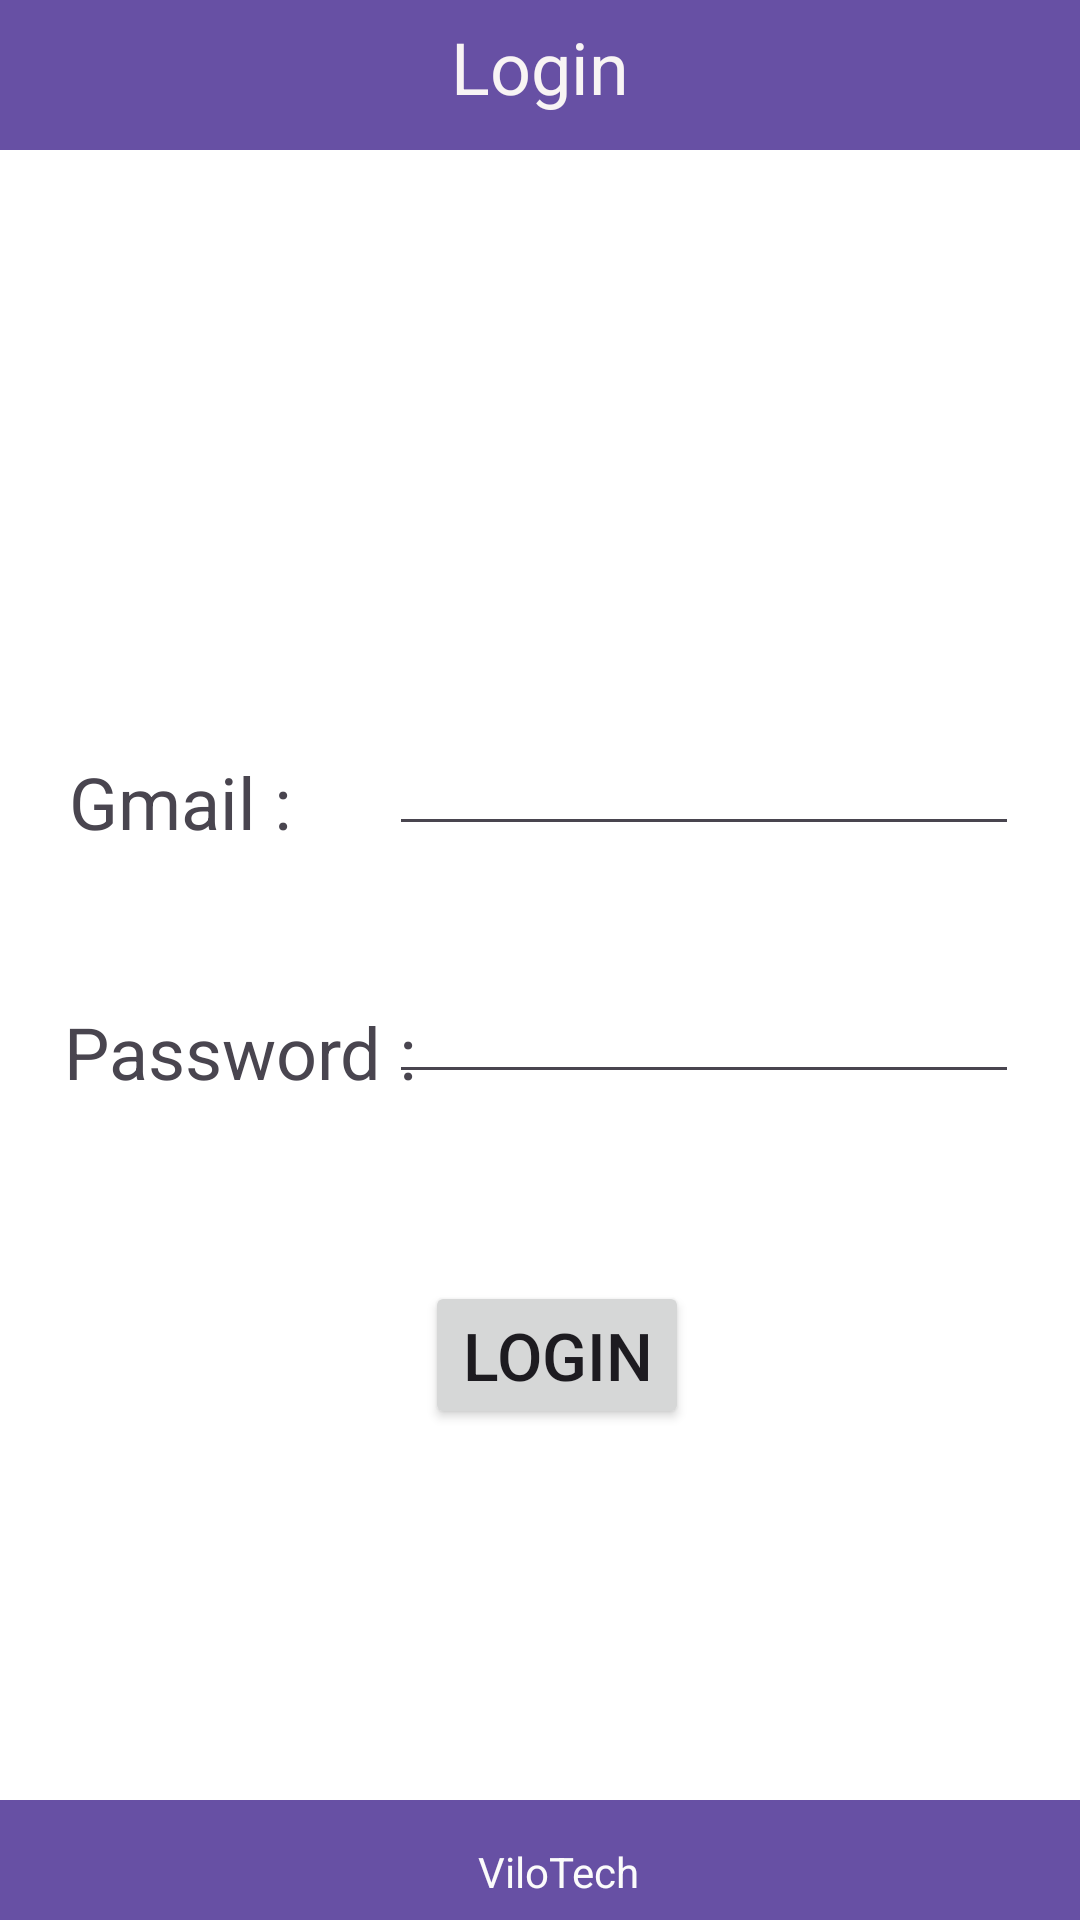

Produce the Android XML layout that renders to this screen, including the resource entries it uses.
<!-- AndroidManifest.xml: application theme Theme.ActivityOne -->
<!-- res/layout/activity_main.xml -->
<?xml version="1.0" encoding="utf-8"?>
<androidx.constraintlayout.widget.ConstraintLayout xmlns:android="http://schemas.android.com/apk/res/android"
    xmlns:app="http://schemas.android.com/apk/res-auto"
    xmlns:tools="http://schemas.android.com/tools"
    android:layout_width="match_parent"
    android:layout_height="match_parent"
    android:background="#FFFFFF"
    tools:context=".MainActivity">

    <Button
        android:id="@+id/btnOne"
        android:layout_width="wrap_content"
        android:layout_height="wrap_content"
        android:text="Login"
        android:textSize="22sp"
        app:iconSize="18dp"
        app:layout_constraintBottom_toBottomOf="parent"
        app:layout_constraintEnd_toEndOf="parent"
        app:layout_constraintHorizontal_bias="0.521"
        app:layout_constraintStart_toStartOf="parent"
        app:layout_constraintTop_toTopOf="parent"
        app:layout_constraintVertical_bias="0.723" />

    <androidx.appcompat.widget.Toolbar
        android:id="@+id/toolbar"
        android:layout_width="match_parent"
        android:layout_height="40dp"
        android:background="?attr/colorPrimary"
        android:minHeight="?attr/actionBarSize"
        android:theme="?attr/actionBarTheme"
        app:layout_constraintBottom_toBottomOf="parent"
        app:layout_constraintEnd_toEndOf="parent"
        app:layout_constraintStart_toStartOf="parent"
        app:layout_constraintTop_toTopOf="parent"
        app:layout_constraintVertical_bias="1.0" />

    <EditText
        android:id="@+id/email"
        android:layout_width="wrap_content"
        android:layout_height="wrap_content"
        android:ems="10"
        android:inputType="textEmailAddress"
        app:layout_constraintBottom_toBottomOf="parent"
        app:layout_constraintEnd_toEndOf="parent"
        app:layout_constraintHorizontal_bias="0.865"
        app:layout_constraintStart_toStartOf="parent"
        app:layout_constraintTop_toTopOf="parent"
        app:layout_constraintVertical_bias="0.402" />

    <EditText
        android:id="@+id/password"
        android:layout_width="wrap_content"
        android:layout_height="wrap_content"
        android:ems="10"
        android:inputType="text|textPassword|textAutoComplete"
        app:layout_constraintBottom_toBottomOf="parent"
        app:layout_constraintEnd_toEndOf="parent"
        app:layout_constraintHorizontal_bias="0.865"
        app:layout_constraintStart_toStartOf="parent"
        app:layout_constraintTop_toTopOf="parent"
        app:layout_constraintVertical_bias="0.54" />

    <TextView
        android:id="@+id/textView3"
        android:layout_width="wrap_content"
        android:layout_height="wrap_content"
        android:text="Password :"
        android:textSize="24sp"
        app:layout_constraintBottom_toBottomOf="parent"
        app:layout_constraintEnd_toEndOf="parent"
        app:layout_constraintHorizontal_bias="0.088"
        app:layout_constraintStart_toStartOf="parent"
        app:layout_constraintTop_toTopOf="parent"
        app:layout_constraintVertical_bias="0.55" />

    <TextView
        android:id="@+id/textView4"
        android:layout_width="wrap_content"
        android:layout_height="wrap_content"
        android:text="Gmail :"
        android:textSize="24sp"
        app:layout_constraintBottom_toBottomOf="parent"
        app:layout_constraintEnd_toEndOf="parent"
        app:layout_constraintHorizontal_bias="0.08"
        app:layout_constraintStart_toStartOf="parent"
        app:layout_constraintTop_toTopOf="parent"
        app:layout_constraintVertical_bias="0.413" />

    <TextView
        android:id="@+id/textView5"
        android:layout_width="wrap_content"
        android:layout_height="wrap_content"
        android:fontFamily="sans-serif"
        android:text="ViloTech"
        android:textColor="#FBFBFB"
        app:layout_constraintBottom_toBottomOf="@+id/toolbar"
        app:layout_constraintEnd_toEndOf="parent"
        app:layout_constraintHorizontal_bias="0.52"
        app:layout_constraintStart_toStartOf="parent"
        app:layout_constraintTop_toTopOf="parent"
        app:layout_constraintVertical_bias="0.989" />

    <androidx.appcompat.widget.Toolbar
        android:id="@+id/toolbar3"
        android:layout_width="match_parent"
        android:layout_height="50dp"
        android:background="?attr/colorPrimary"
        android:minHeight="?attr/actionBarSize"
        android:theme="?attr/actionBarTheme"
        app:layout_constraintBottom_toBottomOf="parent"
        app:layout_constraintEnd_toEndOf="parent"
        app:layout_constraintStart_toStartOf="parent"
        app:layout_constraintTop_toTopOf="parent"
        app:layout_constraintVertical_bias="0.0" />

    <TextView
        android:id="@+id/textView6"
        android:layout_width="wrap_content"
        android:layout_height="wrap_content"
        android:text="Login"
        android:textColor="#F8F4F4"
        android:textSize="24sp"
        app:layout_constraintBottom_toBottomOf="parent"
        app:layout_constraintEnd_toEndOf="parent"
        app:layout_constraintStart_toStartOf="parent"
        app:layout_constraintTop_toTopOf="parent"
        app:layout_constraintVertical_bias="0.01" />



</androidx.constraintlayout.widget.ConstraintLayout>
<!-- resources referenced by this layout -->
<resources>
  <style name="Theme.ActivityOne" parent="Base.Theme.ActivityOne" />
  <style name="Base.Theme.ActivityOne" parent="Theme.Material3.DayNight.NoActionBar">
          
          
      </style>
</resources>
